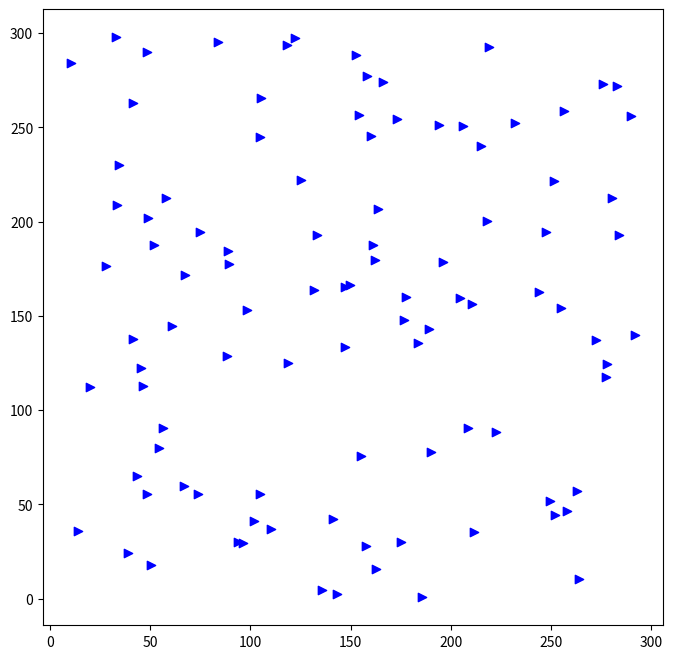

Generate this figure with matplotlib: (Note: this script raises an exception after producing the figure.)
import numpy as np
import matplotlib.pyplot as plt

# Parameters
n = 100                     # Number of sensor nodes
m = 2                       # Space dimensions
d = 15                      # Desired distance among sensor nodes
k = 1.2                     # Scaling factor
r = k * d                   # Interaction range
space_dim = 300             # Space dimensions
epsilon = 0.1
delta_t = 0.001
c1_alpha = 30
c2_alpha = 2 * np.sqrt(30)
# Generate random coordinates for sensor nodes
nodes = np.random.rand(n, m) * space_dim

# Function to calculate distance between two points
def distance(p1, p2):
    return np.linalg.norm(p1 - p2)

def link_nodes():
    for i in range(n):
        for j in range(i+1, n):  # Avoid duplicate checks and self-connections
            if distance(nodes[i], nodes[j]) <= r:
                plt.plot([nodes[i][0], nodes[j][0]], [nodes[i][1], nodes[j][1]], 'b-', alpha=0.5)  # Link with a blue line
def n_ij(i, j):
    z = j.position - i.position
    # Calculate the magnitude of vector z
    z_magnitude = np.linalg.norm(z)
    # Normalize z using the given non-linear formula
    normalized_z = z / np.sqrt(1 + (epsilon * (z_magnitude ** 2)))
    return normalized_z


def init():
    plt.figure(figsize=(8, 8))
    plt.scatter(nodes[:, 0], nodes[:, 1], color='blue', marker='>', label='Sensor Nodes')
    
    print(n_ij(nodes[0], nodes[1]))
    
    link_nodes()
    plt.title('Initial Deployment of Mobile Sensor Network')
    plt.xlabel('X-axis')
    plt.ylabel('Y-axis')
    plt.xlim(0, space_dim)  # Set x-axis limits
    plt.ylim(0, space_dim)  # Set y-axis limits
    plt.legend()
    plt.grid(True)
    plt.show()

if __name__ == "__main__":
    init()
